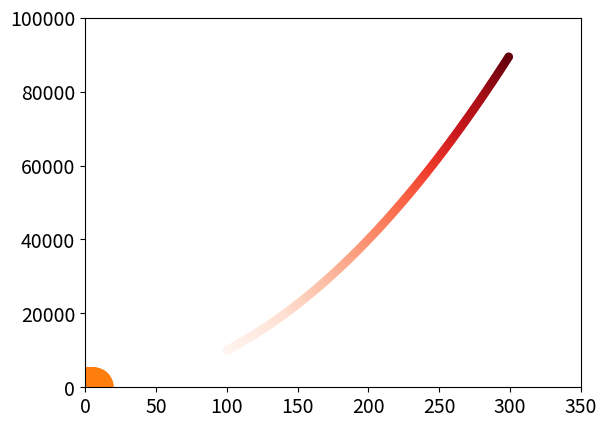

Write the Python code that produced this figure.
#!./P2ENV/bin/python

# Imorting the pyplot module
import matplotlib.pyplot as plt

# plt.scatter(x, y, s=size)
plt.scatter(2, 4, s=500)
# Modifying display of both x and y axis
plt.tick_params(axis='both', labelsize=14)

# scatter with a series of points
# use two lists of equal dimension
# plt.scatter(list_x, list_y)
x = [1, 2, 3, 5, 6]
y = [2, 5, 8, 10, 15]
plt.scatter(x, y, s=800)

# Calculating data automatically
x_val = range(100, 300)
y_val = [x**2 for x in x_val]
# Removing outline from data points and custom colors
plt.scatter(x_val, y_val, c='red', edgecolor='none', s=1)
plt.axis([0, 350, 0, 100000])

# Colormap: a series of colors
# c=y_val sets the color density
# cmap=plt.cm.* sets the colormap to be used
plt.scatter(x_val, y_val, c=y_val, cmap=plt.cm.Reds, edgecolor='none', s=40)

# Save the plot with
# plt.savefig('file_name', bbox_inches='tight')
# bbox_inches='tight' trims extra whitespace from the plot
plt.savefig('squares_plot.png', bbox_inches='tight')

# Making the plot display
plt.show()
